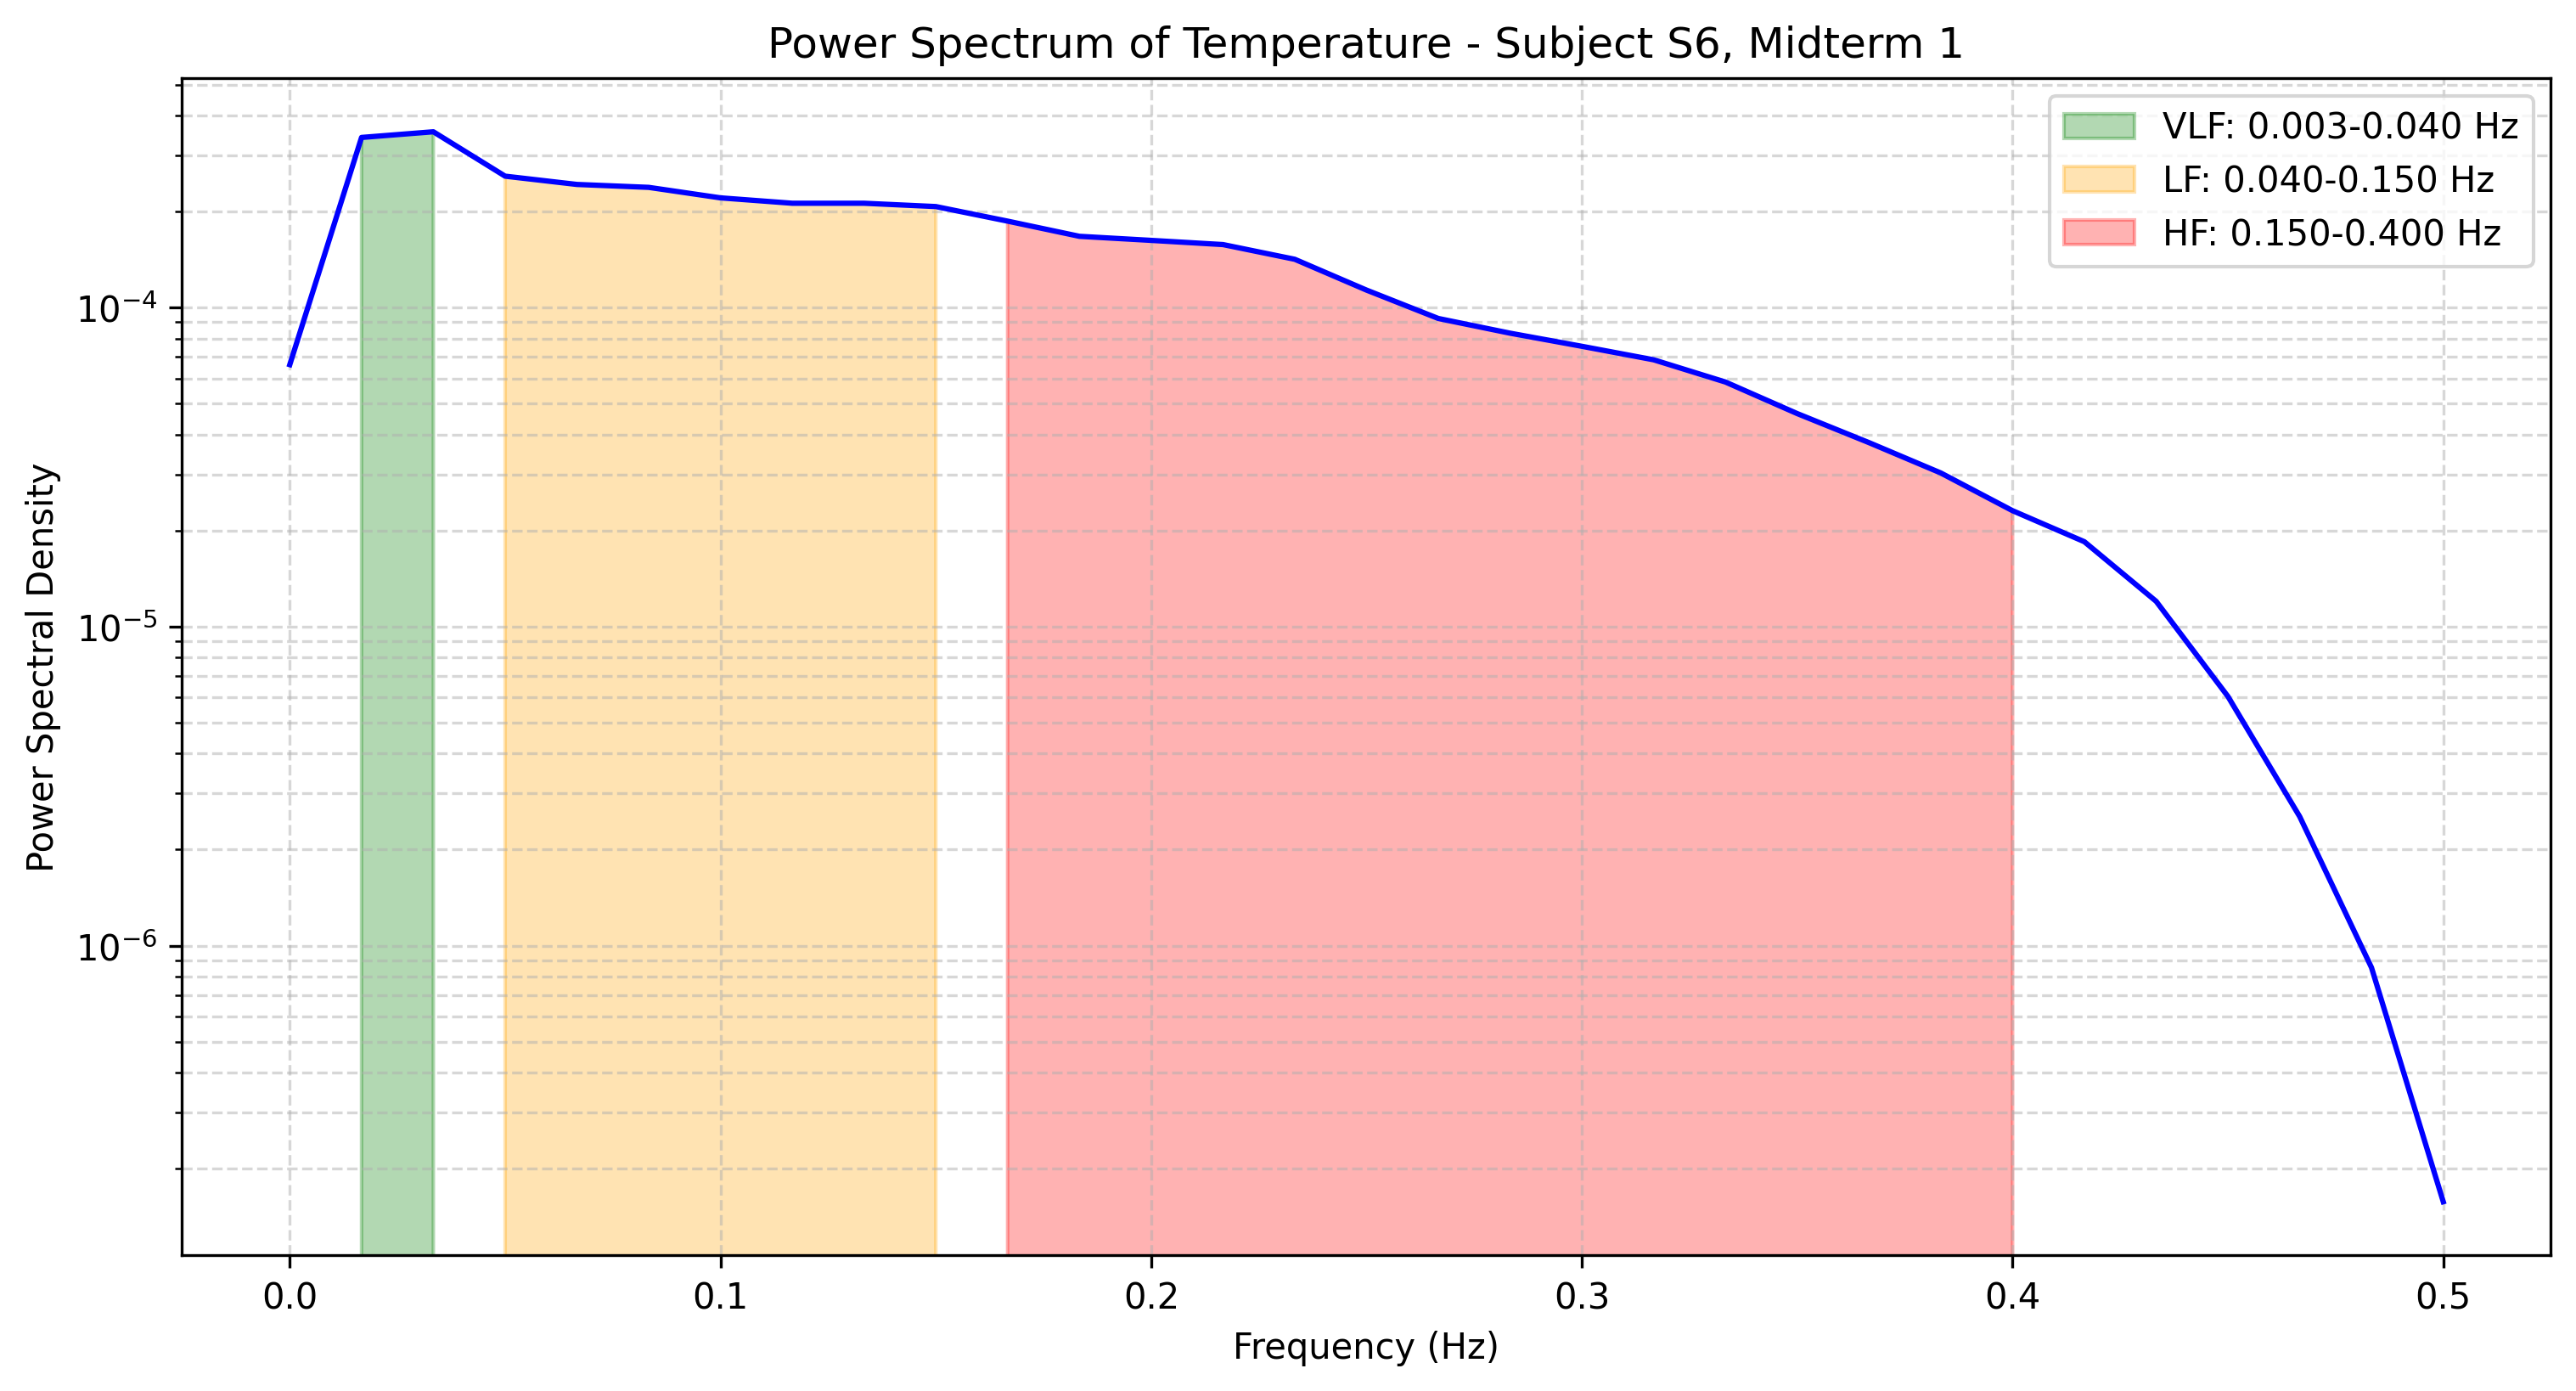

Data behind this chart, as committed beside it:
frequency, power
0.0, 6.622707123882875e-05
0.01667, 0.0003414
0.03333, 0.0003556
0.05, 0.0002581
0.06667, 0.0002432
0.08333, 0.0002381
0.1, 0.0002207
0.1167, 0.0002123
0.1333, 0.0002123
0.15, 0.0002073
0.1667, 0.0001866
0.1833, 0.0001672
0.2, 0.0001624
0.2167, 0.0001576
0.2333, 0.0001417
0.25, 0.0001134
0.2667, 9.242511492004863e-05
0.2833, 8.31197375635412e-05
0.3, 7.561237427310977e-05
0.3167, 6.85930415710754e-05
0.3333, 5.842129984515636e-05
0.35, 4.652301116248914e-05
0.3667, 3.7724972597157285e-05
0.3833, 3.0307469353831076e-05
0.4, 2.3082359740605628e-05
0.4167, 1.845314366960233e-05
0.4333, 1.2003529071629433e-05
0.45, 6.040478476526662e-06
0.4667, 2.5376649367805575e-06
0.4833, 8.536801101698081e-07
0.5, 1.574516589199971e-07
